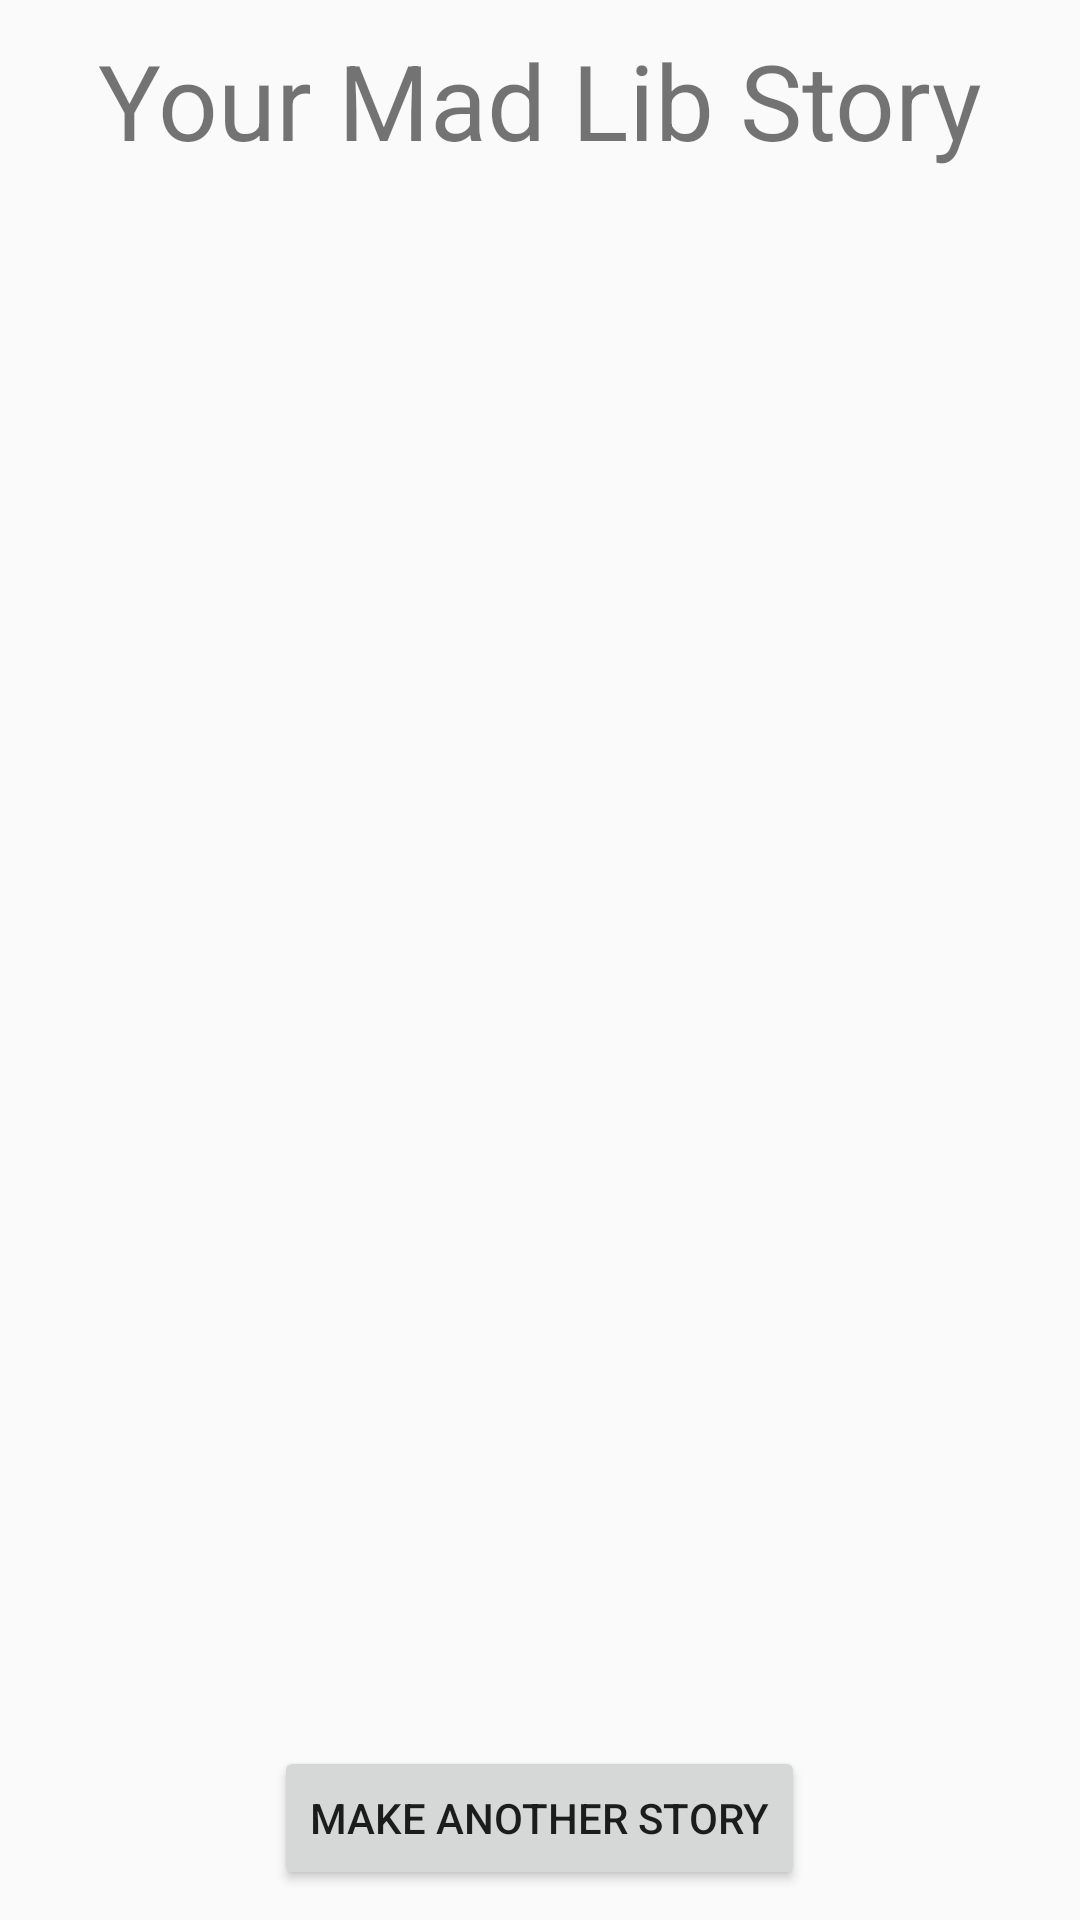

The Android layout XML behind this screen, and the referenced resources:
<!-- AndroidManifest.xml: application theme AppTheme -->
<!-- res/layout/third_layout.xml -->
<?xml version="1.0" encoding="utf-8"?>
<LinearLayout xmlns:android="http://schemas.android.com/apk/res/android"
    android:layout_width="match_parent"
    android:layout_height="match_parent"
    android:orientation="vertical">
    <LinearLayout
        android:layout_width="wrap_content"
        android:layout_height="wrap_content"
        android:layout_gravity="center"
        android:paddingTop="10sp"
        android:orientation="vertical">
        <TextView
            android:layout_width="wrap_content"
            android:layout_height="wrap_content"
            android:text="@string/your_mad_lib_story"
            android:textSize="35sp"/>
        </LinearLayout>
    <LinearLayout
        android:layout_width="wrap_content"
        android:layout_height="wrap_content"
        android:layout_gravity="center"
        android:paddingTop="20sp">
        <TextView
            android:id="@+id/whole_story"
            android:layout_width="wrap_content"
            android:layout_height="wrap_content"
            android:gravity="center"
            android:paddingLeft="10sp"
            android:paddingRight="10sp"/>
    </LinearLayout>
    <LinearLayout
        android:layout_width="match_parent"
        android:layout_height="0dip"
        android:layout_weight="1"
        android:gravity="center|bottom"
        android:orientation="vertical"
        android:paddingBottom="10sp">
        <Button
            android:layout_width="wrap_content"
            android:layout_height="wrap_content"
            android:text="@string/make_another_story"
            android:onClick="GoToMain"/>
    </LinearLayout>
</LinearLayout>
<!-- resources referenced by this layout -->
<resources>
  <string name="make_another_story">Make another story</string>
  <string name="your_mad_lib_story">Your Mad Lib Story</string>
  <style name="AppTheme" parent="Theme.AppCompat.Light.DarkActionBar">
          
          <item name="colorPrimary">#56483B</item>
          <item name="colorPrimaryDark">#56483B</item>
          <item name="colorAccent">#56483B</item>
      </style>
</resources>
